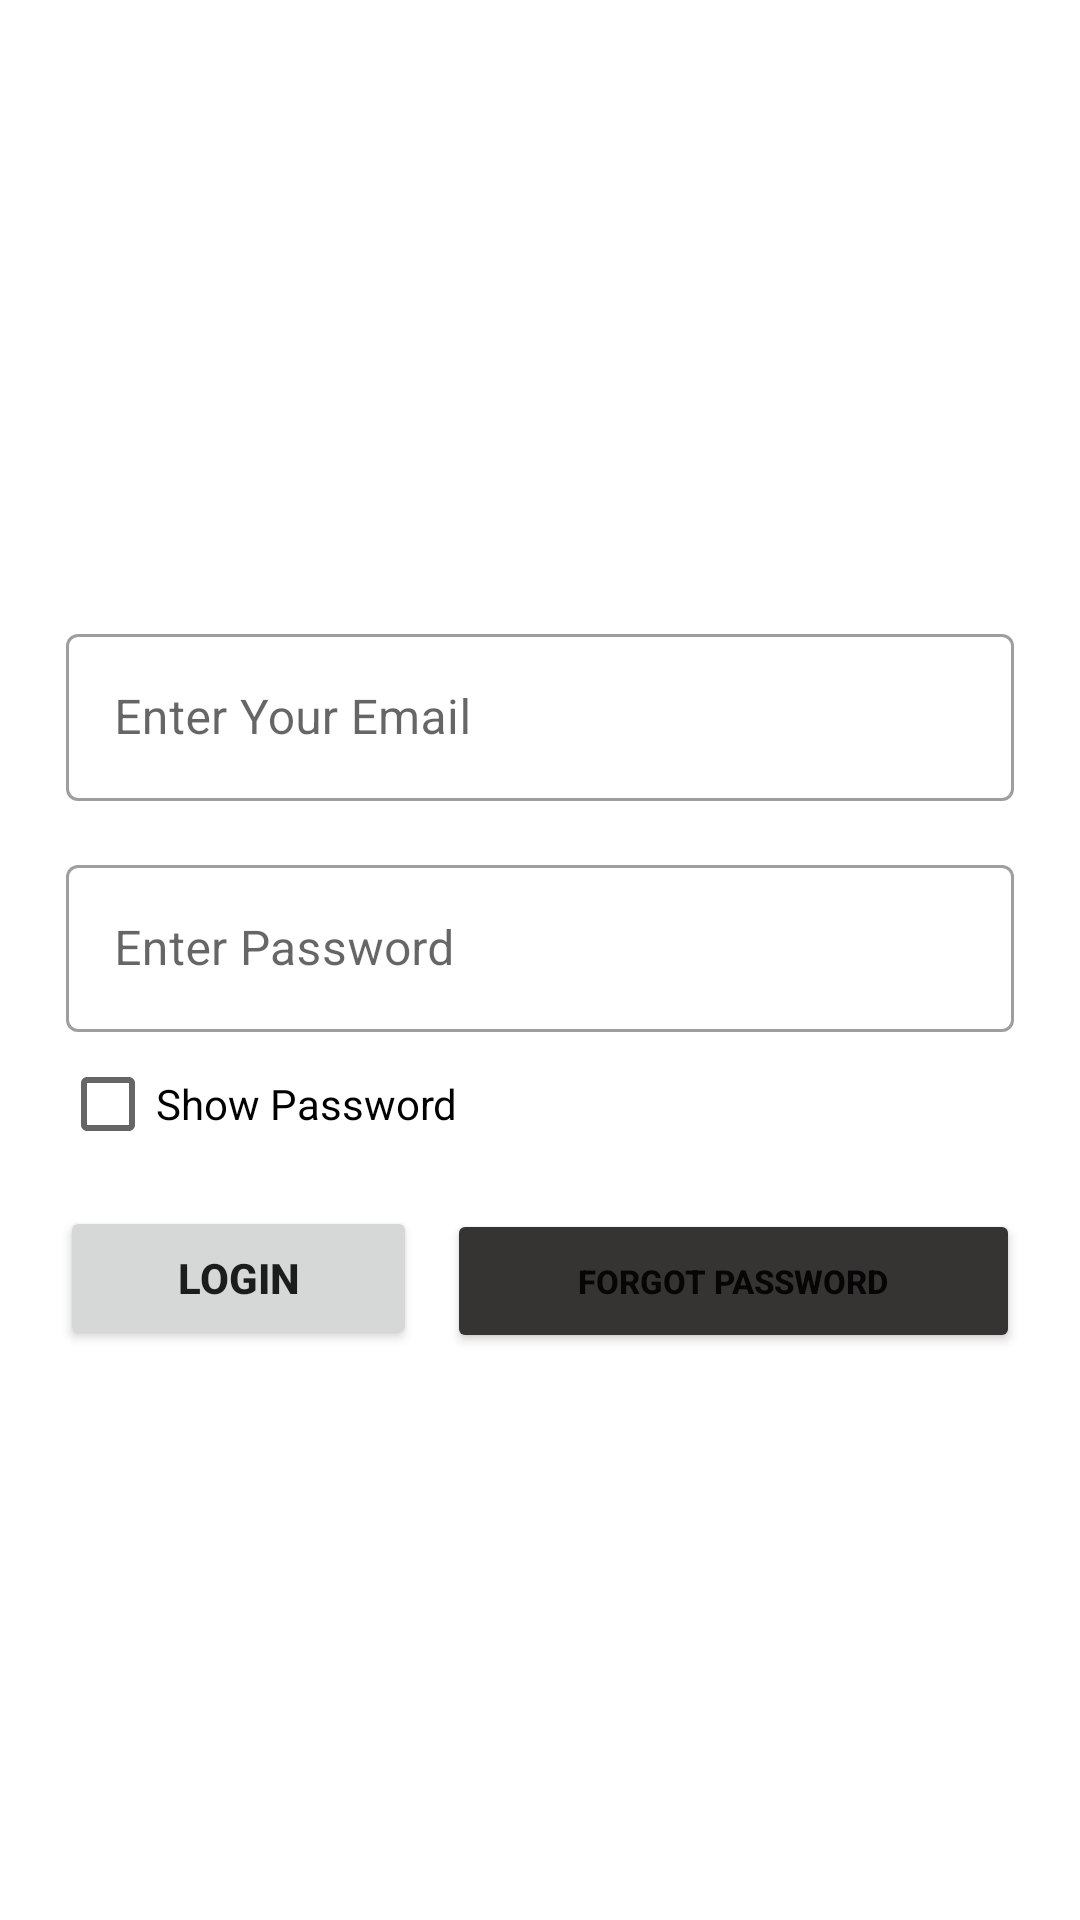

Produce the Android XML layout that renders to this screen, including the resource entries it uses.
<!-- AndroidManifest.xml: application theme Theme.Mark1 -->
<!-- res/layout/activity_login.xml -->
<?xml version="1.0" encoding="utf-8"?>
<RelativeLayout
    xmlns:android="http://schemas.android.com/apk/res/android"
    xmlns:app="http://schemas.android.com/apk/res-auto"
    xmlns:tools="http://schemas.android.com/tools"
    android:layout_width="match_parent"
    android:layout_height="match_parent"
    tools:context=".LoginActivity">

    <LinearLayout
        android:layout_width="match_parent"
        android:layout_height="wrap_content"
        android:orientation="vertical"
        android:layout_centerInParent="true">
















        <com.google.android.material.textfield.TextInputLayout

            style="@style/Widget.MaterialComponents.TextInputLayout.OutlinedBox"

            android:layout_width="match_parent"
            android:layout_height="wrap_content"
            android:layout_marginStart="22dp"
            android:layout_marginTop="16dp"
            android:layout_marginEnd="22dp"
            android:hint="@string/enterEmail"
            android:inputType="textEmailAddress"
            android:importantForAutofill="no"
            >

            
            <com.google.android.material.textfield.TextInputEditText
                android:id="@+id/editTextLoginEmail"
                android:layout_width="match_parent"
                android:layout_height="wrap_content"
                android:inputType="textEmailAddress"/>

        </com.google.android.material.textfield.TextInputLayout>















        <com.google.android.material.textfield.TextInputLayout

            style="@style/Widget.MaterialComponents.TextInputLayout.OutlinedBox"

            android:layout_width="match_parent"
            android:layout_height="wrap_content"
            android:layout_marginStart="22dp"
            android:layout_marginTop="16dp"
            android:layout_marginEnd="22dp"
            android:hint="@string/enterPassword"
            android:inputType="textPassword"
            android:importantForAutofill="no"
            >

            
            <com.google.android.material.textfield.TextInputEditText
                android:id="@+id/editTextLoginPassword"
                android:layout_width="match_parent"
                android:layout_height="wrap_content"
                android:inputType="textPassword"/>

        </com.google.android.material.textfield.TextInputLayout>

        <CheckBox
            android:id="@+id/checkBoxLoginShowPassword"
            android:layout_width="match_parent"
            android:layout_height="wrap_content"
            android:layout_marginStart="20dp"
            android:text="@string/showPassword"
            />

        <LinearLayout
            android:layout_width="match_parent"
            android:layout_height="wrap_content"
            android:orientation="horizontal"
            >

            <Button
                android:id="@+id/buttonLogin"
                android:layout_width="match_parent"
                android:layout_height="wrap_content"
                android:text="@string/buttonLogin"
                android:textStyle="bold"
                android:layout_marginStart="20dp"
                android:layout_marginEnd="5dp"
                android:layout_marginTop="10dp"
                android:layout_weight="3"
                />

            <Button
                android:id="@+id/buttonLoginForgotPassword"
                android:layout_width="match_parent"
                android:layout_height="wrap_content"
                android:text="@string/forgotPassword"
                android:textStyle="bold"
                android:backgroundTint="#363333"
                android:layout_marginEnd="20dp"
                android:layout_marginStart="5dp"
                android:layout_marginTop="10dp"
                android:layout_weight="2"
                android:textSize="11sp"
                />

        </LinearLayout>

    </LinearLayout>

</RelativeLayout>
<!-- resources referenced by this layout -->
<resources>
  <string name="buttonLogin">Login</string>
  <string name="enterEmail">Enter Your Email</string>
  <string name="enterPassword">Enter Password</string>
  <string name="forgotPassword">Forgot Password</string>
  <string name="showPassword">Show Password</string>
  <style name="Theme.Mark1" parent="Theme.MaterialComponents.DayNight.DarkActionBar">
          
          <item name="colorPrimary">#F44336</item>
          <item name="colorPrimaryVariant">#E43124</item>
          <item name="colorOnPrimary">@color/white</item>
          
          <item name="colorSecondary">#F44336</item>
          <item name="colorSecondaryVariant">@color/teal_700</item>
          <item name="colorOnSecondary">@color/black</item>
          
          <item name="android:statusBarColor" tools:targetApi="l">?attr/colorPrimaryVariant</item>
          
      </style>
  <!-- not gathered from this repository: default colours our renderer supplied (Android Studio template values) -->
  <color name="teal_700">#FF018786</color>
  <color name="black">#FF000000</color>
  <color name="white">#FFFFFFFF</color>
</resources>
